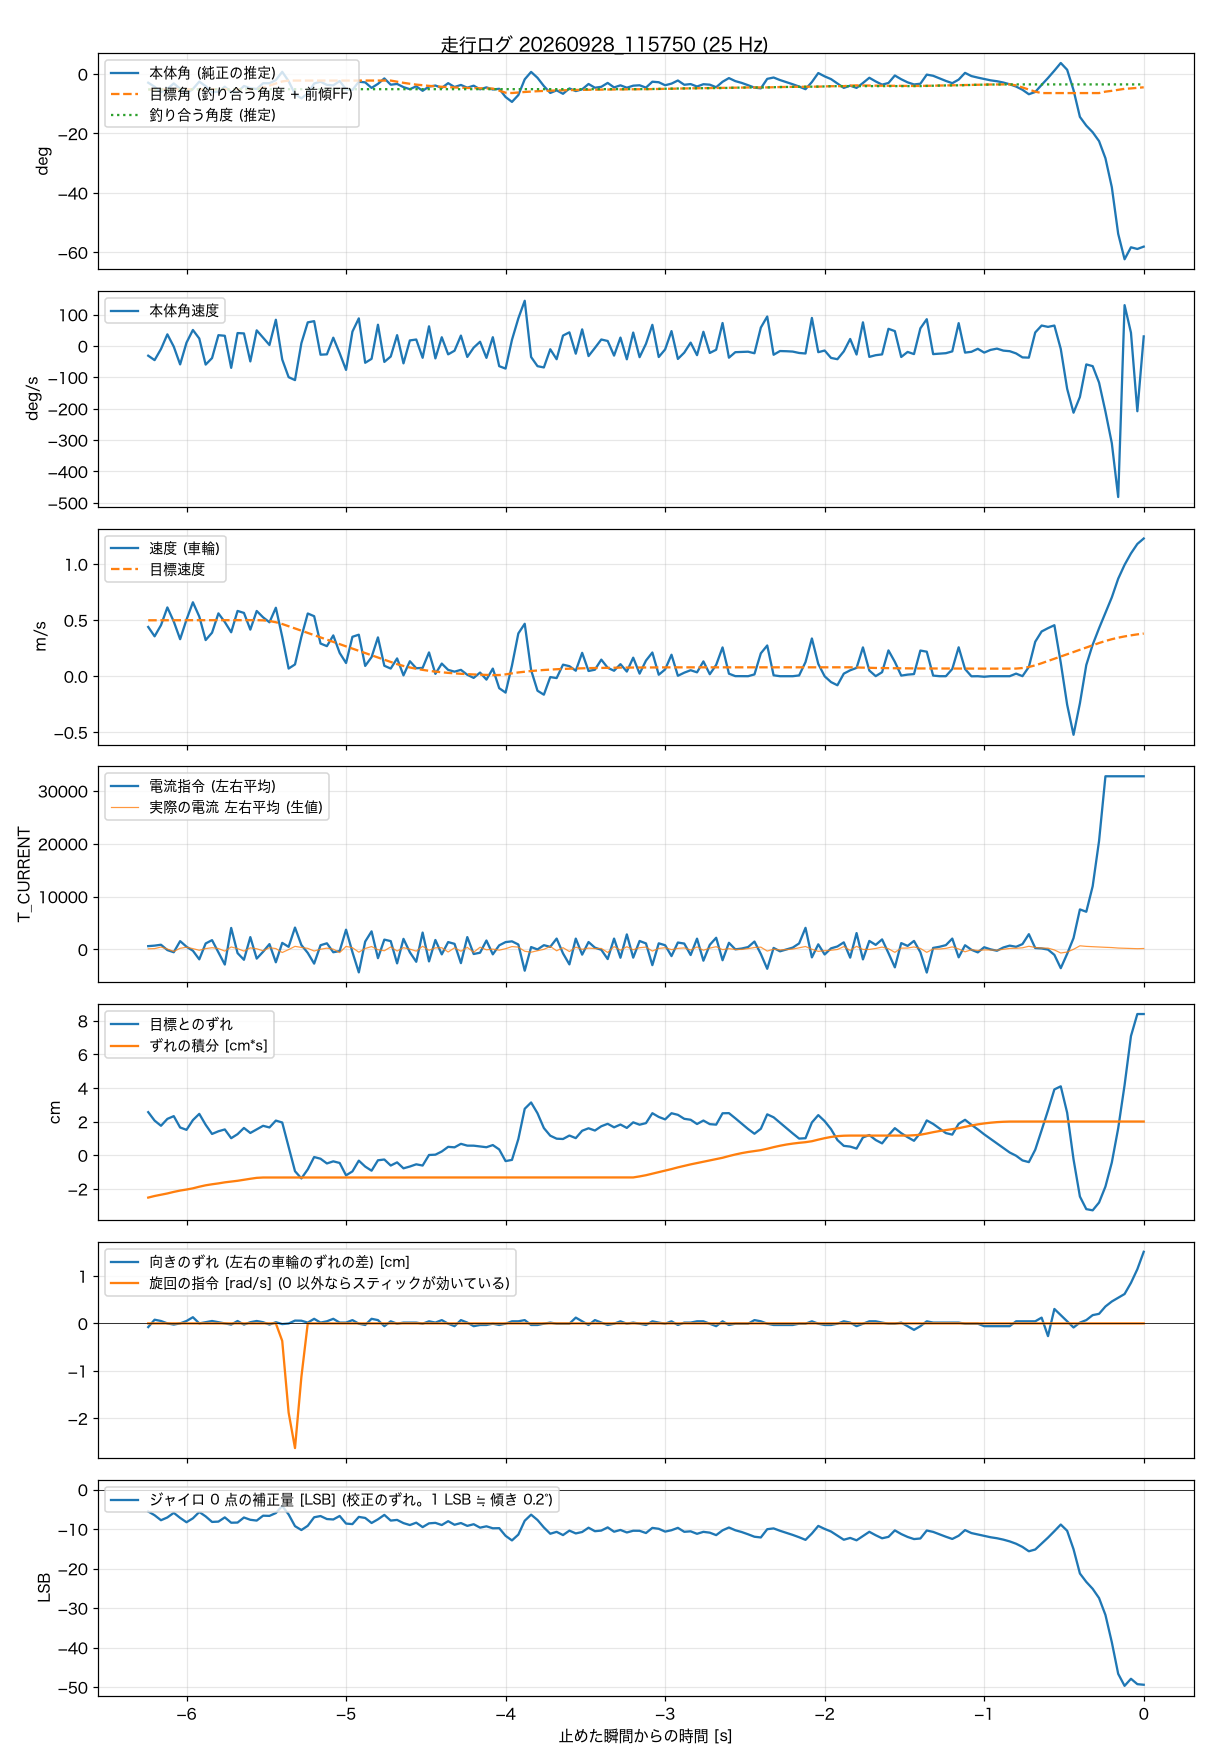

The file beside this chart, header and first rows:
t_s, body_angle_rad, theta_ref_rad, body_rate_rad_s, wheel_spd_rad_s, target_spd_rad_s, current_cmd, wheel_err_rad, wheel_err_int_rad_s, m_current, yaw_err_rad, turn_cmd_rad_s, gyro_trim_lsb, balance_angle_rad
-6.240, -0.0511, -0.0004, -0.542, 20.91, 23.75, 616, 1.22, -1.201, 106, -0.037, 0, -5.55, -0.0907
-6.200, -0.0748, -0.0003, -0.788, 16.94, 23.76, 710, 0.98, -1.156, 149, 0.037, 0, -6.5, -0.0901
-6.160, -0.1069, -0.0003, -0.171, 21.66, 23.77, 880, 0.834, -1.121, 441, 0.024, 0, -7.76, -0.0902
-6.120, -0.0877, -0.0002, 0.647, 29.21, 23.77, -133, 1.029, -1.084, 65, 0, 0, -7.06, -0.0904
-6.080, -0.0553, -0.0002, -0.036, 23.24, 23.78, -541, 1.107, -1.04, -385, -0.012, 0, -5.89, -0.0899
-6.040, -0.0868, -0.0002, -1.027, 15.72, 23.78, 1566, 0.785, -1.002, 205, 0, 0, -7.17, -0.0895
-6.000, -0.115, -0.0001, 0.184, 24.02, 23.78, 503, 0.719, -0.973, 413, 0.024, 0, -8.27, -0.0898
-5.960, -0.088, -0.0001, 0.89, 31.4, 23.79, -259, 0.995, -0.939, 142, 0.062, 0, -7.28, -0.0901
-5.920, -0.0445, -0.0001, 0.415, 25.35, 23.79, -1884, 1.171, -0.893, -167, 0, 0, -5.68, -0.0896
-5.880, -0.0714, -0.0001, -1.037, 15.35, 23.79, 1121, 0.862, -0.853, 150, 0.012, 0, -6.79, -0.0889
-5.840, -0.1069, 0, -0.675, 18.48, 23.79, 1749, 0.602, -0.824, 323, 0.024, 0, -8.19, -0.0889
-5.800, -0.104, 0, 0.6, 26.69, 23.8, -579, 0.678, -0.799, 162, 0.012, 0, -8.11, -0.0893
-5.760, -0.0745, 0, 0.567, 23.01, 23.8, -2870, 0.73, -0.769, -323, 0, 0, -7.04, -0.0893
-5.720, -0.1065, 0, -1.218, 18.66, 23.8, 4058, 0.482, -0.746, 458, -0.012, 0, -8.39, -0.0893
-5.680, -0.1054, 0, 0.718, 27.73, 23.8, -704, 0.596, -0.725, 146, 0.024, 0, -8.35, -0.0897
-5.640, -0.0705, 0, 0.698, 26.88, 23.8, -1968, 0.772, -0.696, -323, -0.012, 0, -7.07, -0.0897
-5.600, -0.083, 0, -0.86, 19.78, 23.8, 2325, 0.63, -0.668, 287, 0.012, 0, -7.65, -0.0894
-5.560, -0.0883, 0, 0.869, 27.71, 23.8, -1746, 0.731, -0.642, 117, 0.024, 0, -7.85, -0.0894
-5.520, -0.054, 0.0091, 0.461, 25.01, 23.73, -447, 0.833, -0.632, -267, 0.012, 0, -6.61, -0.0894
-5.480, -0.0541, 0.0213, 0.053, 22.9, 23.44, 1003, 0.786, -0.632, 325, -0.012, 0, -6.66, -0.0894
-5.440, -0.0359, 0.0336, 1.458, 29.08, 22.92, -2443, 0.981, -0.632, 155, 0.012, 0, -5.94, -0.0894
-5.400, 0.0128, 0.0458, -0.755, 16.72, 22.17, 1228, 0.926, -0.632, -591, -0.007, -0.37, -4.15, -0.0894
-5.360, -0.042, 0.0509, -1.735, 3.24, 21.24, 483, 0.239, -0.632, -36, -0.001, -1.88, -6.29, -0.0894
-5.320, -0.1181, 0.0509, -1.9, 5, 20.29, 4130, -0.453, -0.632, 572, 0.028, -2.63, -9.26, -0.0894
-5.280, -0.1433, 0.0509, 0.153, 16.73, 19.34, 829, -0.658, -0.632, 372, 0.027, -1.13, -10.24, -0.0894
-5.240, -0.1139, 0.0509, 1.313, 26.64, 18.38, -667, -0.402, -0.632, 195, 0.008, 0, -9.17, -0.0894
-5.200, -0.0559, 0.0509, 1.381, 25.49, 17.43, -2694, -0.052, -0.632, -310, 0.046, 0, -7.01, -0.0894
-5.160, -0.0451, 0.0509, -0.486, 13.88, 16.48, 786, -0.1, -0.632, 27, 0.008, 0, -6.7, -0.0894
-5.120, -0.064, 0.0509, -0.466, 12.77, 15.53, 1152, -0.234, -0.632, 237, 0.021, 0, -7.46, -0.0894
-5.080, -0.0667, 0.0509, 0.461, 17.33, 14.57, -541, -0.174, -0.632, 47, 0.046, 0, -7.57, -0.0894
-5.040, -0.0415, 0.0509, -0.402, 9.89, 13.62, -313, -0.22, -0.632, -610, 0.008, 0, -6.68, -0.0894
-5.000, -0.09, 0.0509, -1.333, 5.6, 12.67, 3730, -0.571, -0.632, 563, 0.008, 0, -8.61, -0.0894
-4.960, -0.0937, 0.0509, 0.799, 16.74, 11.72, -512, -0.459, -0.632, 323, 0.033, 0, -8.74, -0.0894
-4.920, -0.0455, 0.0509, 1.536, 17.63, 10.76, -4358, -0.154, -0.632, -533, -0.003, 0, -6.92, -0.0894
-4.880, -0.0491, 0.0509, -0.936, 4.36, 9.81, 1478, -0.322, -0.632, 175, -0.016, 0, -7.18, -0.0894
-4.840, -0.0816, 0.0509, -0.717, 8.11, 8.86, 3414, -0.439, -0.632, 533, 0.046, 0, -8.46, -0.0894
-4.800, -0.0578, 0.0509, 1.182, 16.49, 7.91, -1665, -0.144, -0.632, -58, 0.033, 0, -7.53, -0.0894
-4.760, -0.0259, 0.0509, -0.888, 4.43, 6.95, 1848, -0.122, -0.632, -258, -0.028, 0, -6.41, -0.0894
-4.720, -0.0628, 0.0509, -0.589, 3.25, 6, 1566, -0.293, -0.632, 460, 0.021, 0, -7.85, -0.0894
-4.680, -0.0584, 0.0441, 0.602, 7.55, 5.11, -2650, -0.203, -0.632, -305, -0.003, 0, -7.68, -0.0894
-4.640, -0.077, 0.0376, -0.969, 0.35, 4.35, 1995, -0.372, -0.632, 328, 0.008, 0, -8.49, -0.0894
-4.600, -0.0893, 0.032, 0.308, 6.36, 3.71, -540, -0.321, -0.632, 50, 0.008, 0, -8.98, -0.0894
-4.560, -0.0722, 0.0272, 0.359, 3.38, 3.15, -2349, -0.258, -0.632, -329, 0.008, 0, -8.38, -0.0894
-4.520, -0.0987, 0.0232, -0.659, 3.52, 2.69, 3181, -0.293, -0.632, 586, -0.003, 0, -9.5, -0.0894
-4.480, -0.0739, 0.0197, 1.093, 10.1, 2.29, -2281, 0.006, -0.632, -173, 0.021, 0, -8.55, -0.0894
-4.440, -0.0677, 0.0168, -0.693, 0.99, 1.95, 1780, 0.015, -0.632, 290, 0.008, 0, -8.43, -0.0894
-4.400, -0.0816, 0.0143, 0.485, 5.36, 1.66, -943, 0.105, -0.632, 320, 0.033, 0, -8.98, -0.0894
-4.360, -0.0538, 0.0122, -0.468, 2.68, 1.41, 1383, 0.237, -0.632, -499, -0.003, 0, -8, -0.0894
-4.320, -0.0765, 0.0104, -0.264, 1.93, 1.2, 1047, 0.223, -0.632, 301, -0.028, 0, -8.91, -0.0894
-4.280, -0.0643, 0.0088, 0.578, 2.69, 1.02, -2604, 0.322, -0.632, -345, 0.033, 0, -8.47, -0.0894
-4.240, -0.0806, 0.0075, -0.611, 0.6, 0.87, 2329, 0.271, -0.632, 385, 0.008, 0, -9.19, -0.0894
-4.200, -0.0685, 0.0064, -0.093, -0.72, 0.74, -874, 0.27, -0.632, -545, -0.028, 0, -8.77, -0.0894
-4.160, -0.0901, 0.0054, 0.235, 1.54, 0.63, -628, 0.249, -0.632, 413, -0.016, 0, -9.64, -0.0894
-4.120, -0.0785, 0.0046, -0.663, -1.45, 0.53, 1680, 0.226, -0.632, -81, -0.016, 0, -9.3, -0.0894
-4.080, -0.091, 0.0039, 0.488, 3.23, 0.45, -938, 0.287, -0.632, 52, -0.003, 0, -9.8, -0.0894
-4.040, -0.0869, -0.0082, -1.124, -5.09, 0.5, 766, 0.163, -0.63, -153, -0.016, 0, -9.77, -0.0893
-4.000, -0.1352, -0.0204, -1.259, -6.97, 0.77, 1380, -0.167, -0.63, 134, -0.003, 0, -11.71, -0.0893
-3.960, -0.1639, -0.0223, 0.34, 4.52, 1.21, 1524, -0.133, -0.63, 533, 0.021, 0, -12.87, -0.0893
-3.920, -0.1237, -0.019, 1.537, 18.17, 1.6, 929, 0.458, -0.63, 430, 0.021, 0, -11.4, -0.0893
-3.880, -0.0312, -0.0162, 2.517, 22.27, 1.92, -4038, 1.315, -0.63, -352, 0.033, 0, -7.89, -0.0893
... 97 more rows
